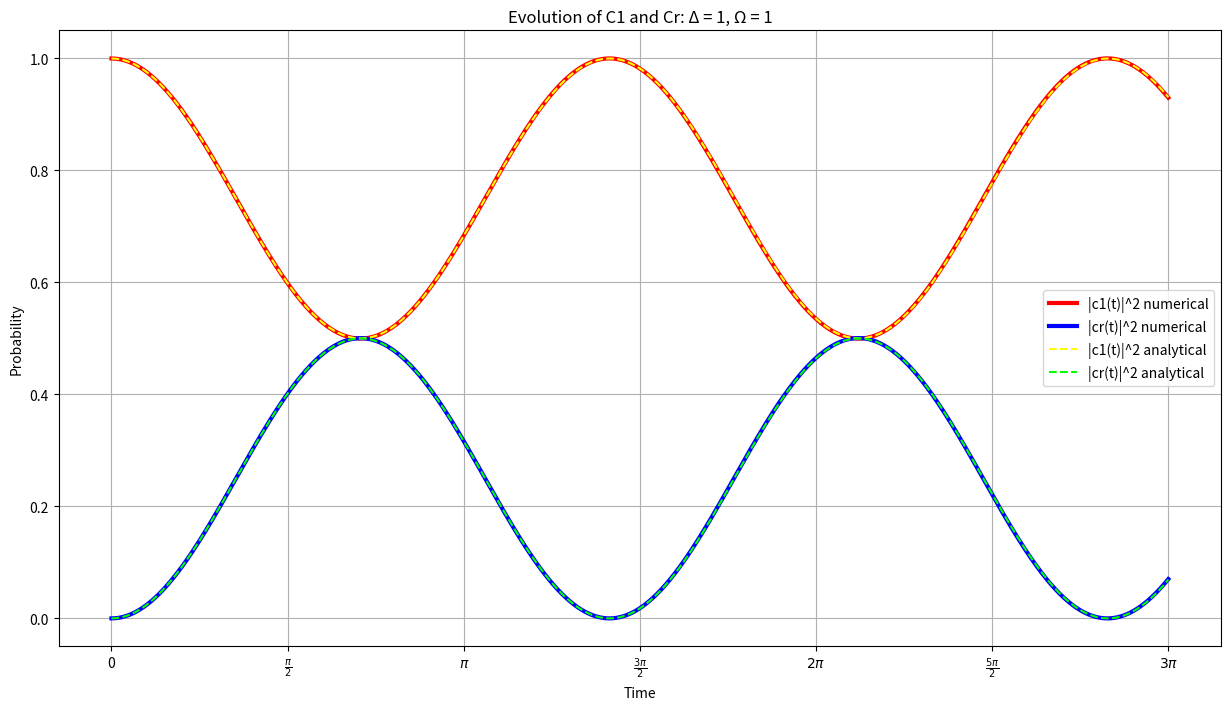

Write the Python code that produced this figure.
import numpy as np
from scipy.integrate import solve_ivp
import matplotlib.pyplot as plt

def odes(t, y):
    c1, cr = y[0], y[1]
    dc1_dt = (-1j*rabi / 2) * cr
    dcr_dt = -1j*delta * cr + (-1j*rabi / 2) * c1
    return [dc1_dt, dcr_dt]

#define parameters
rabi = 1
delta = 1
initial_conditions = [1.0 + 0.0j, 0.0 + 0.0j]
t_span = (0, 3*np.pi)
t = np.linspace(t_span[0], t_span[1], 1000)
    
#numerically solve odes using solve_ivp
solution = solve_ivp(odes, t_span, initial_conditions, t_eval=t)
c1_numerical, cr_numerical = solution.y

delta_new = delta
rabi_new = rabi
    
#analytical solutions
c1_squared_analytical = (1/(delta_new**2+rabi_new**2))*(delta_new**2+rabi_new**2*(np.cos(0.5*np.sqrt(delta_new**2+rabi_new**2)*t)**2))
cr_squared_analytical = rabi_new**2*(1/(delta_new**2+rabi_new**2))*(np.sin(0.5*np.sqrt(delta_new**2+rabi_new**2)*t)**2)

#plots
plt.figure(figsize=(15, 8))
plt.plot(t, np.abs(c1_numerical)**2, 'r', label='|c1(t)|^2 numerical', lw=3)
plt.plot(t, np.abs(cr_numerical)**2, 'b', label='|cr(t)|^2 numerical', lw=3)
plt.plot(t, c1_squared_analytical, color=(1.0, 1.0, 0.0), label='|c1(t)|^2 analytical', lw=1.5, linestyle='--')
plt.plot(t, cr_squared_analytical, 'lime', label='|cr(t)|^2 analytical',lw=1.5, linestyle='--')
#plt.plot(t, np.abs(cr_numerical)**2 + np.abs(c1_numerical)**2, 'k', label='Total Probability', lw=1.5)
plt.xlabel('Time')
plt.ylabel('Probability')
plt.legend()
plt.title(f'Evolution of C1 and Cr: Δ = {delta}, Ω = {rabi}')
plt.xticks(np.arange(0, 3*np.pi + np.pi/2, np.pi/2), ['0', '$\\frac{\pi}{2}$', '$\pi$', '$\\frac{3\pi}{2}$', '$2\pi$', '$\\frac{5\pi}{2}$', '$3\pi$'])
plt.grid(True)
plt.show()
